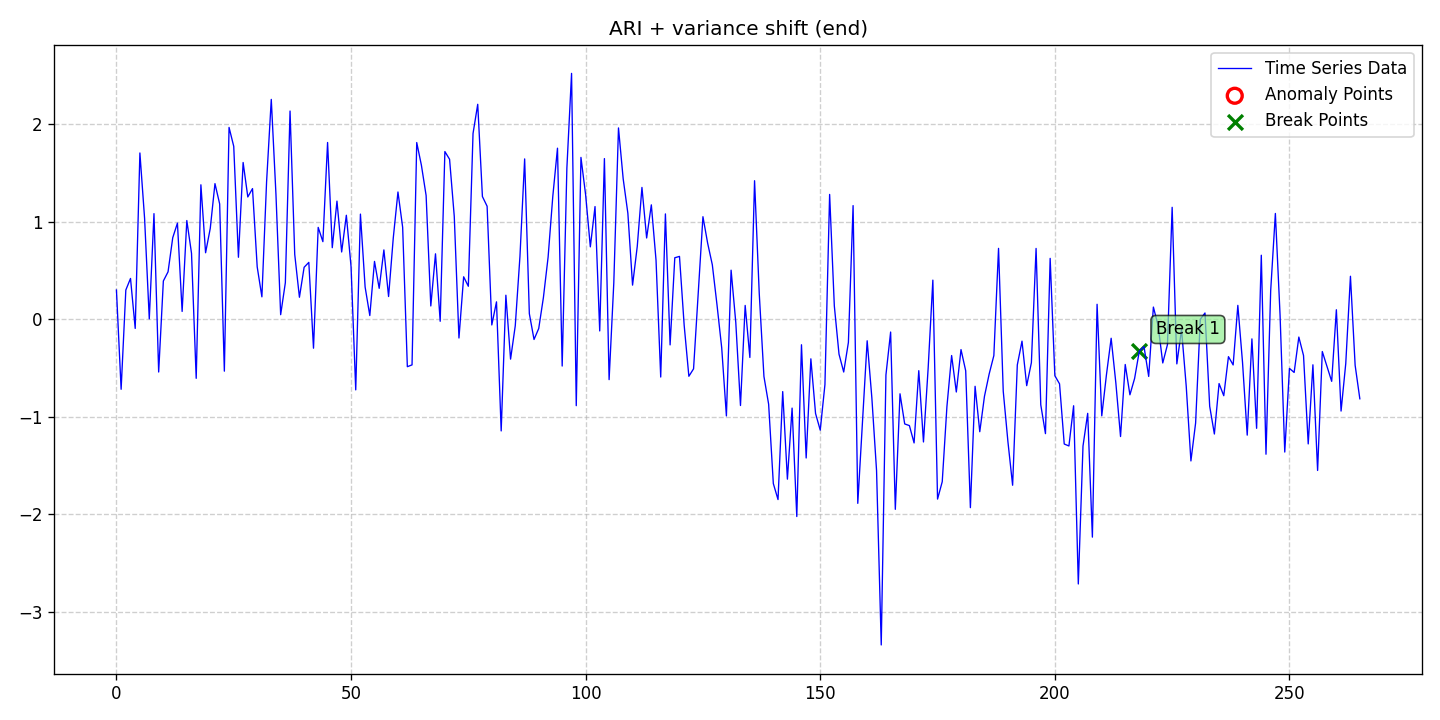

The file beside this chart, header and first rows:
date, data, stationary, det_lin_up, det_lin_down, det_quad, det_cubic, det_exp, det_damped, stoc_trend, volatility, single_seas, multiple_seas, point_anom_single, point_anom_multi, collect_anom, context_anom, mean_shift, var_shift, trend_shift, point_anom_count, point_anom_location, point_anom_point, collect_anom_count
2020-01-01, 0.3008, 0, 0, 0, 0, 0, 0, 0, 1, 0, 0, 0, 0, 0, 0, 0, 0, 1, 0, 0, none, , 0
2020-01-02, -0.717, 0, 0, 0, 0, 0, 0, 0, 1, 0, 0, 0, 0, 0, 0, 0, 0, 1, 0, 0, none, , 0
2020-01-03, 0.3006, 0, 0, 0, 0, 0, 0, 0, 1, 0, 0, 0, 0, 0, 0, 0, 0, 1, 0, 0, none, , 0
2020-01-04, 0.4194, 0, 0, 0, 0, 0, 0, 0, 1, 0, 0, 0, 0, 0, 0, 0, 0, 1, 0, 0, none, , 0
2020-01-05, -0.09307, 0, 0, 0, 0, 0, 0, 0, 1, 0, 0, 0, 0, 0, 0, 0, 0, 1, 0, 0, none, , 0
2020-01-06, 1.706, 0, 0, 0, 0, 0, 0, 0, 1, 0, 0, 0, 0, 0, 0, 0, 0, 1, 0, 0, none, , 0
2020-01-07, 1.036, 0, 0, 0, 0, 0, 0, 0, 1, 0, 0, 0, 0, 0, 0, 0, 0, 1, 0, 0, none, , 0
2020-01-08, 0.004665, 0, 0, 0, 0, 0, 0, 0, 1, 0, 0, 0, 0, 0, 0, 0, 0, 1, 0, 0, none, , 0
2020-01-09, 1.084, 0, 0, 0, 0, 0, 0, 0, 1, 0, 0, 0, 0, 0, 0, 0, 0, 1, 0, 0, none, , 0
2020-01-10, -0.5399, 0, 0, 0, 0, 0, 0, 0, 1, 0, 0, 0, 0, 0, 0, 0, 0, 1, 0, 0, none, , 0
2020-01-11, 0.3936, 0, 0, 0, 0, 0, 0, 0, 1, 0, 0, 0, 0, 0, 0, 0, 0, 1, 0, 0, none, , 0
2020-01-12, 0.4875, 0, 0, 0, 0, 0, 0, 0, 1, 0, 0, 0, 0, 0, 0, 0, 0, 1, 0, 0, none, , 0
2020-01-13, 0.8373, 0, 0, 0, 0, 0, 0, 0, 1, 0, 0, 0, 0, 0, 0, 0, 0, 1, 0, 0, none, , 0
2020-01-14, 0.9867, 0, 0, 0, 0, 0, 0, 0, 1, 0, 0, 0, 0, 0, 0, 0, 0, 1, 0, 0, none, , 0
2020-01-15, 0.08122, 0, 0, 0, 0, 0, 0, 0, 1, 0, 0, 0, 0, 0, 0, 0, 0, 1, 0, 0, none, , 0
2020-01-16, 1.013, 0, 0, 0, 0, 0, 0, 0, 1, 0, 0, 0, 0, 0, 0, 0, 0, 1, 0, 0, none, , 0
2020-01-17, 0.6778, 0, 0, 0, 0, 0, 0, 0, 1, 0, 0, 0, 0, 0, 0, 0, 0, 1, 0, 0, none, , 0
2020-01-18, -0.6047, 0, 0, 0, 0, 0, 0, 0, 1, 0, 0, 0, 0, 0, 0, 0, 0, 1, 0, 0, none, , 0
2020-01-19, 1.38, 0, 0, 0, 0, 0, 0, 0, 1, 0, 0, 0, 0, 0, 0, 0, 0, 1, 0, 0, none, , 0
2020-01-20, 0.6829, 0, 0, 0, 0, 0, 0, 0, 1, 0, 0, 0, 0, 0, 0, 0, 0, 1, 0, 0, none, , 0
2020-01-21, 0.9339, 0, 0, 0, 0, 0, 0, 0, 1, 0, 0, 0, 0, 0, 0, 0, 0, 1, 0, 0, none, , 0
2020-01-22, 1.392, 0, 0, 0, 0, 0, 0, 0, 1, 0, 0, 0, 0, 0, 0, 0, 0, 1, 0, 0, none, , 0
2020-01-23, 1.184, 0, 0, 0, 0, 0, 0, 0, 1, 0, 0, 0, 0, 0, 0, 0, 0, 1, 0, 0, none, , 0
2020-01-24, -0.5313, 0, 0, 0, 0, 0, 0, 0, 1, 0, 0, 0, 0, 0, 0, 0, 0, 1, 0, 0, none, , 0
2020-01-25, 1.968, 0, 0, 0, 0, 0, 0, 0, 1, 0, 0, 0, 0, 0, 0, 0, 0, 1, 0, 0, none, , 0
2020-01-26, 1.774, 0, 0, 0, 0, 0, 0, 0, 1, 0, 0, 0, 0, 0, 0, 0, 0, 1, 0, 0, none, , 0
2020-01-27, 0.6366, 0, 0, 0, 0, 0, 0, 0, 1, 0, 0, 0, 0, 0, 0, 0, 0, 1, 0, 0, none, , 0
2020-01-28, 1.608, 0, 0, 0, 0, 0, 0, 0, 1, 0, 0, 0, 0, 0, 0, 0, 0, 1, 0, 0, none, , 0
2020-01-29, 1.255, 0, 0, 0, 0, 0, 0, 0, 1, 0, 0, 0, 0, 0, 0, 0, 0, 1, 0, 0, none, , 0
2020-01-30, 1.341, 0, 0, 0, 0, 0, 0, 0, 1, 0, 0, 0, 0, 0, 0, 0, 0, 1, 0, 0, none, , 0
2020-01-31, 0.5383, 0, 0, 0, 0, 0, 0, 0, 1, 0, 0, 0, 0, 0, 0, 0, 0, 1, 0, 0, none, , 0
2020-02-01, 0.2309, 0, 0, 0, 0, 0, 0, 0, 1, 0, 0, 0, 0, 0, 0, 0, 0, 1, 0, 0, none, , 0
2020-02-02, 1.41, 0, 0, 0, 0, 0, 0, 0, 1, 0, 0, 0, 0, 0, 0, 0, 0, 1, 0, 0, none, , 0
2020-02-03, 2.255, 0, 0, 0, 0, 0, 0, 0, 1, 0, 0, 0, 0, 0, 0, 0, 0, 1, 0, 0, none, , 0
2020-02-04, 1.279, 0, 0, 0, 0, 0, 0, 0, 1, 0, 0, 0, 0, 0, 0, 0, 0, 1, 0, 0, none, , 0
2020-02-05, 0.04785, 0, 0, 0, 0, 0, 0, 0, 1, 0, 0, 0, 0, 0, 0, 0, 0, 1, 0, 0, none, , 0
2020-02-06, 0.3763, 0, 0, 0, 0, 0, 0, 0, 1, 0, 0, 0, 0, 0, 0, 0, 0, 1, 0, 0, none, , 0
2020-02-07, 2.136, 0, 0, 0, 0, 0, 0, 0, 1, 0, 0, 0, 0, 0, 0, 0, 0, 1, 0, 0, none, , 0
2020-02-08, 0.6658, 0, 0, 0, 0, 0, 0, 0, 1, 0, 0, 0, 0, 0, 0, 0, 0, 1, 0, 0, none, , 0
2020-02-09, 0.2266, 0, 0, 0, 0, 0, 0, 0, 1, 0, 0, 0, 0, 0, 0, 0, 0, 1, 0, 0, none, , 0
2020-02-10, 0.5339, 0, 0, 0, 0, 0, 0, 0, 1, 0, 0, 0, 0, 0, 0, 0, 0, 1, 0, 0, none, , 0
2020-02-11, 0.5841, 0, 0, 0, 0, 0, 0, 0, 1, 0, 0, 0, 0, 0, 0, 0, 0, 1, 0, 0, none, , 0
2020-02-12, -0.2957, 0, 0, 0, 0, 0, 0, 0, 1, 0, 0, 0, 0, 0, 0, 0, 0, 1, 0, 0, none, , 0
2020-02-13, 0.9431, 0, 0, 0, 0, 0, 0, 0, 1, 0, 0, 0, 0, 0, 0, 0, 0, 1, 0, 0, none, , 0
2020-02-14, 0.7967, 0, 0, 0, 0, 0, 0, 0, 1, 0, 0, 0, 0, 0, 0, 0, 0, 1, 0, 0, none, , 0
2020-02-15, 1.814, 0, 0, 0, 0, 0, 0, 0, 1, 0, 0, 0, 0, 0, 0, 0, 0, 1, 0, 0, none, , 0
2020-02-16, 0.7348, 0, 0, 0, 0, 0, 0, 0, 1, 0, 0, 0, 0, 0, 0, 0, 0, 1, 0, 0, none, , 0
2020-02-17, 1.213, 0, 0, 0, 0, 0, 0, 0, 1, 0, 0, 0, 0, 0, 0, 0, 0, 1, 0, 0, none, , 0
2020-02-18, 0.6909, 0, 0, 0, 0, 0, 0, 0, 1, 0, 0, 0, 0, 0, 0, 0, 0, 1, 0, 0, none, , 0
2020-02-19, 1.067, 0, 0, 0, 0, 0, 0, 0, 1, 0, 0, 0, 0, 0, 0, 0, 0, 1, 0, 0, none, , 0
2020-02-20, 0.5422, 0, 0, 0, 0, 0, 0, 0, 1, 0, 0, 0, 0, 0, 0, 0, 0, 1, 0, 0, none, , 0
2020-02-21, -0.7232, 0, 0, 0, 0, 0, 0, 0, 1, 0, 0, 0, 0, 0, 0, 0, 0, 1, 0, 0, none, , 0
2020-02-22, 1.079, 0, 0, 0, 0, 0, 0, 0, 1, 0, 0, 0, 0, 0, 0, 0, 0, 1, 0, 0, none, , 0
2020-02-23, 0.3317, 0, 0, 0, 0, 0, 0, 0, 1, 0, 0, 0, 0, 0, 0, 0, 0, 1, 0, 0, none, , 0
2020-02-24, 0.03902, 0, 0, 0, 0, 0, 0, 0, 1, 0, 0, 0, 0, 0, 0, 0, 0, 1, 0, 0, none, , 0
2020-02-25, 0.5942, 0, 0, 0, 0, 0, 0, 0, 1, 0, 0, 0, 0, 0, 0, 0, 0, 1, 0, 0, none, , 0
2020-02-26, 0.318, 0, 0, 0, 0, 0, 0, 0, 1, 0, 0, 0, 0, 0, 0, 0, 0, 1, 0, 0, none, , 0
2020-02-27, 0.7121, 0, 0, 0, 0, 0, 0, 0, 1, 0, 0, 0, 0, 0, 0, 0, 0, 1, 0, 0, none, , 0
2020-02-28, 0.2342, 0, 0, 0, 0, 0, 0, 0, 1, 0, 0, 0, 0, 0, 0, 0, 0, 1, 0, 0, none, , 0
2020-02-29, 0.8339, 0, 0, 0, 0, 0, 0, 0, 1, 0, 0, 0, 0, 0, 0, 0, 0, 1, 0, 0, none, , 0
... 206 more rows
